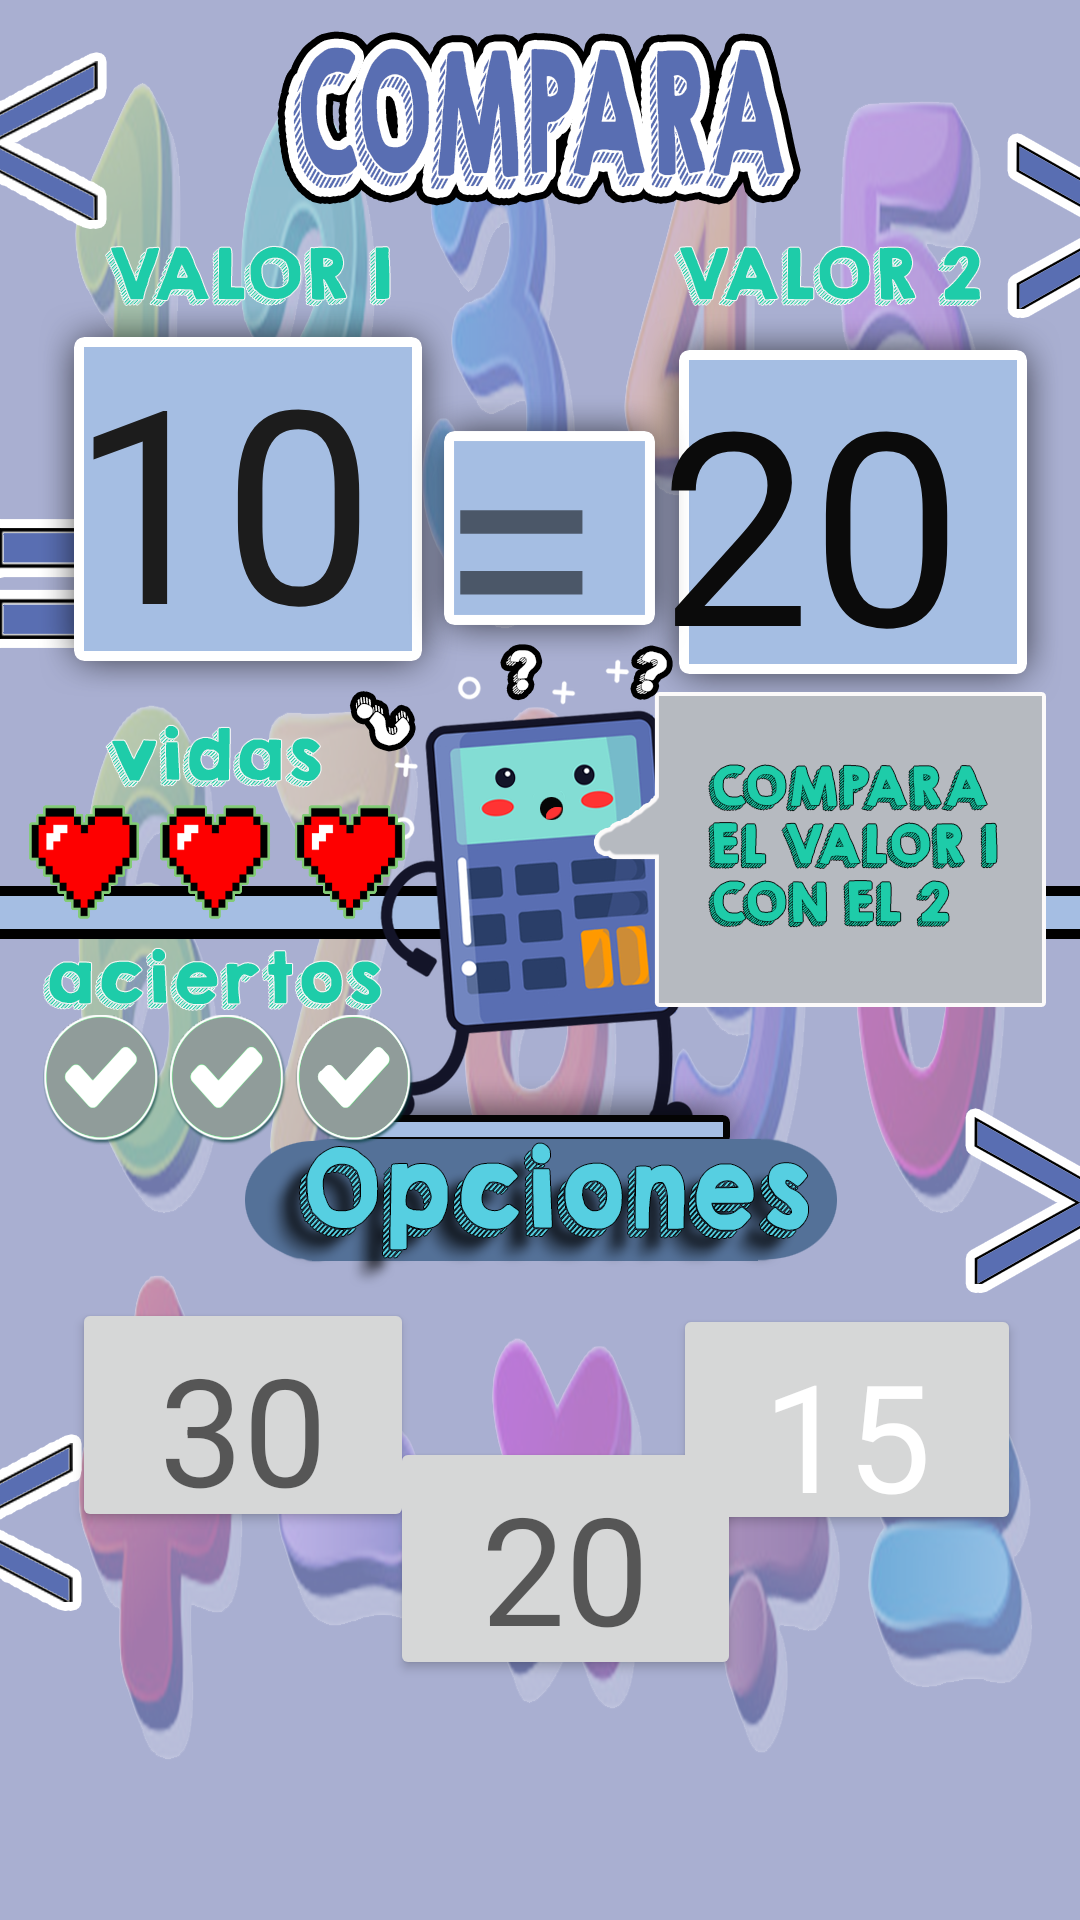

Produce the Android XML layout that renders to this screen, including the resource entries it uses.
<!-- AndroidManifest.xml: application theme Theme.AppCompat.Light.NoActionBar -->
<!-- res/layout/activity_mayorque_medio.xml -->
<?xml version="1.0" encoding="utf-8"?>
<androidx.constraintlayout.widget.ConstraintLayout xmlns:android="http://schemas.android.com/apk/res/android"
    xmlns:app="http://schemas.android.com/apk/res-auto"
    xmlns:tools="http://schemas.android.com/tools"
    android:layout_width="match_parent"
    android:layout_height="match_parent"
    android:background="@drawable/compara001"
    tools:context=".Sumas">

    <ImageView
        android:id="@+id/iv_aciertos4"
        android:layout_width="125dp"
        android:layout_height="53dp"
        app:layout_constraintBottom_toBottomOf="parent"
        app:layout_constraintEnd_toEndOf="parent"
        app:layout_constraintHorizontal_bias="0.055"
        app:layout_constraintStart_toStartOf="parent"
        app:layout_constraintTop_toTopOf="parent"
        app:layout_constraintVertical_bias="0.568"
        app:srcCompat="@drawable/sinaciertost" />

    <Button
        android:id="@+id/btnsum2"
        android:layout_width="117dp"
        android:layout_height="81dp"
        android:layout_marginBottom="80dp"
        android:text="@string/btnsum2"
        android:textAppearance="@style/TextAppearance.AppCompat.Display1"
        android:textSize="50sp"
        app:layout_constraintBottom_toBottomOf="parent"
        app:layout_constraintEnd_toStartOf="@+id/btnsum3"
        app:layout_constraintHorizontal_bias="0.266"
        app:layout_constraintStart_toEndOf="@+id/btnsum1" />

    <Button
        android:id="@+id/btnsum3"
        android:layout_width="116dp"
        android:layout_height="77dp"
        android:text="@string/btnsum3"
        android:textAppearance="@style/TextAppearance.AppCompat.Display1"
        android:textColor="#FFFFFF"
        android:textSize="50sp"
        app:layout_constraintBottom_toBottomOf="parent"
        app:layout_constraintEnd_toEndOf="parent"
        app:layout_constraintHorizontal_bias="0.815"
        app:layout_constraintStart_toEndOf="@+id/btnsum1"
        app:layout_constraintTop_toTopOf="parent"
        app:layout_constraintVertical_bias="0.772" />

    <Button
        android:id="@+id/btnsum1"
        android:layout_width="114dp"
        android:layout_height="78dp"
        android:text="@string/btnsum1"
        android:textAppearance="@style/TextAppearance.AppCompat.Display1"
        android:textSize="50sp"
        app:layout_constraintBottom_toBottomOf="parent"
        app:layout_constraintEnd_toEndOf="parent"
        app:layout_constraintHorizontal_bias="0.097"
        app:layout_constraintStart_toStartOf="parent"
        app:layout_constraintTop_toTopOf="parent"
        app:layout_constraintVertical_bias="0.77" />

    <TextView
        android:id="@+id/resultado1"
        android:layout_width="110dp"
        android:layout_height="112dp"
        android:text="@string/mayorque"
        android:textSize="100sp"
        app:layout_constraintBottom_toBottomOf="parent"
        app:layout_constraintEnd_toEndOf="parent"
        app:layout_constraintHorizontal_bias="0.584"
        app:layout_constraintStart_toStartOf="parent"
        app:layout_constraintTop_toTopOf="parent"
        app:layout_constraintVertical_bias="0.212" />

    <TextView
        android:id="@+id/cuadro2"
        android:layout_width="123dp"
        android:layout_height="134dp"
        android:text="@string/cuadro2"
        android:textColor="#0B0B0B"
        android:textSize="90sp"
        app:layout_constraintBottom_toBottomOf="parent"
        app:layout_constraintEnd_toEndOf="parent"
        app:layout_constraintHorizontal_bias="0.927"
        app:layout_constraintStart_toStartOf="parent"
        app:layout_constraintTop_toTopOf="parent"
        app:layout_constraintVertical_bias="0.224" />

    <TextView
        android:id="@+id/cuadro1"
        android:layout_width="127dp"
        android:layout_height="131dp"
        android:text="@string/cuadro1"
        android:textColor="#1C1C1C"
        android:textSize="90sp"
        app:layout_constraintBottom_toBottomOf="parent"
        app:layout_constraintEnd_toEndOf="parent"
        app:layout_constraintHorizontal_bias="0.102"
        app:layout_constraintStart_toStartOf="parent"
        app:layout_constraintTop_toTopOf="parent"
        app:layout_constraintVertical_bias="0.208" />

    <ImageView
        android:id="@+id/iv_vidas"
        android:layout_width="135dp"
        android:layout_height="54dp"
        app:layout_constraintBottom_toBottomOf="parent"
        app:layout_constraintEnd_toEndOf="parent"
        app:layout_constraintHorizontal_bias="0.028"
        app:layout_constraintStart_toStartOf="parent"
        app:layout_constraintTop_toTopOf="parent"
        app:layout_constraintVertical_bias="0.444"
        app:srcCompat="@drawable/tresvidas" />

</androidx.constraintlayout.widget.ConstraintLayout>
<!-- resources referenced by this layout -->
<resources>
  <!-- drawable compara001: png bitmap (drawable, 712545 bytes) -->
  <!-- drawable sinaciertost: png bitmap (drawable, 94590 bytes) -->
  <!-- drawable tresvidas: png bitmap (drawable, 16428 bytes) -->
  <string name="btnsum1">30</string>
  <string name="btnsum2">20</string>
  <string name="btnsum3">15</string>
  <string name="cuadro1">10</string>
  <string name="cuadro2">20</string>
  <string name="mayorque"> =</string>
</resources>
